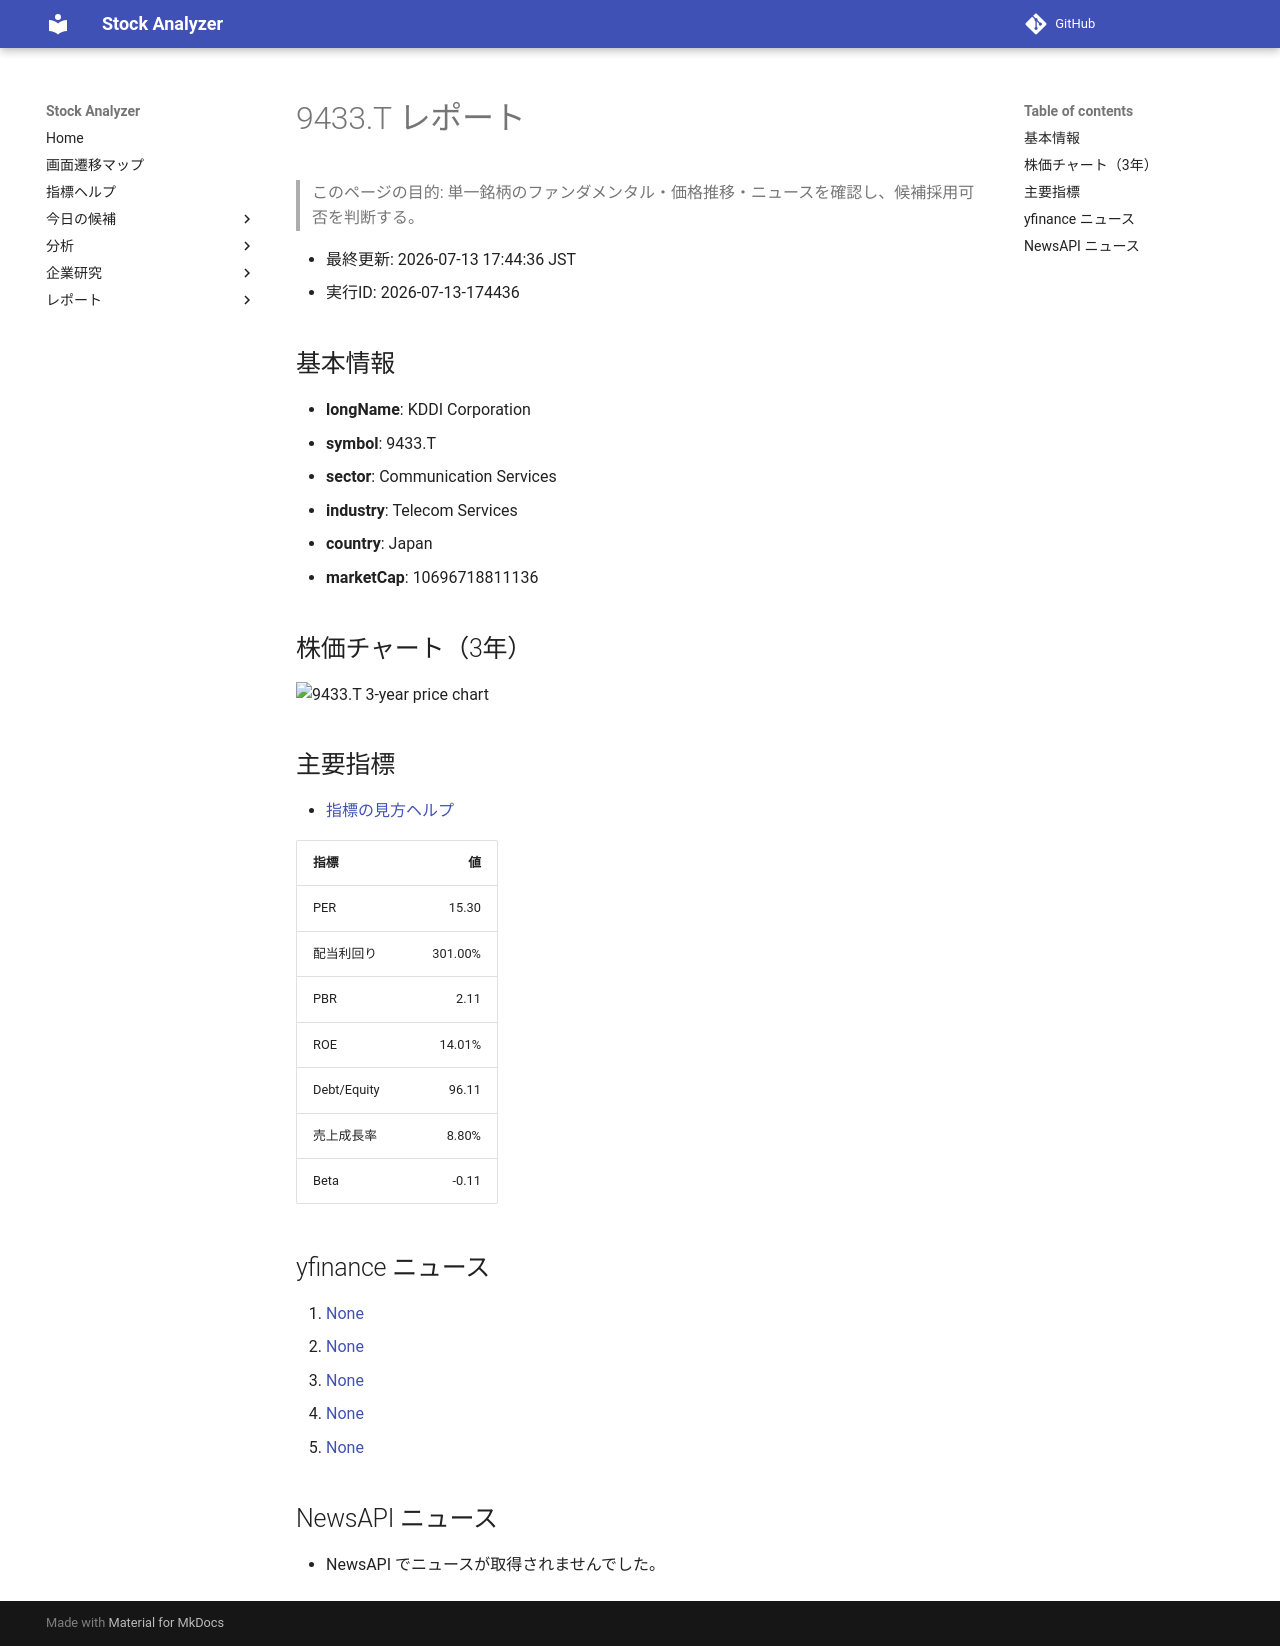

repository: Yumi-note/Making-APP · page: reports/2026-07-13/174436/9433_T/index.html · generator: mkdocs

# 9433.T レポート

> このページの目的: 単一銘柄のファンダメンタル・価格推移・ニュースを確認し、候補採用可否を判断する。

- 最終更新: 2026-07-13 17:44:36 JST
- 実行ID: 2026-07-13-174436

## 基本情報

- **longName**: KDDI Corporation
- **symbol**: 9433.T
- **sector**: Communication Services
- **industry**: Telecom Services
- **country**: Japan
- **marketCap**: 10696718811136

## 株価チャート（3年）

![9433.T 3-year price chart](9433_T_3y.png)

## 主要指標

- [指標の見方ヘルプ](../../../../indicators.md)

| 指標 | 値 |
|---|---:|
| PER | 15.30 |
| 配当利回り | 301.00% |
| PBR | 2.11 |
| ROE | 14.01% |
| Debt/Equity | 96.11 |
| 売上成長率 | 8.80% |
| Beta | -0.11 |

## yfinance ニュース

1. [None](None)
2. [None](None)
3. [None](None)
4. [None](None)
5. [None](None)

## NewsAPI ニュース

- NewsAPI でニュースが取得されませんでした。
